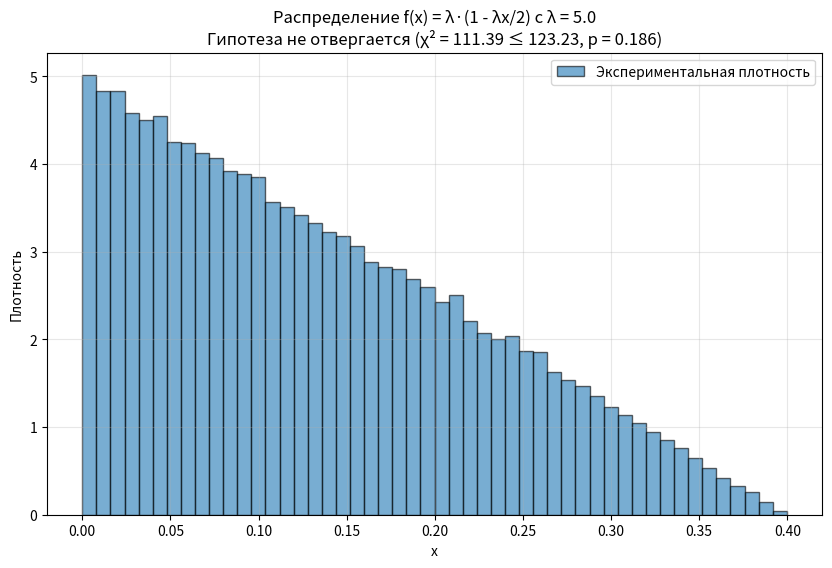

The script that saved this image:
import matplotlib.pyplot as plt
import numpy as np
from scipy.stats import chi2

def chi2_test(data, lamb, bins=50, alpha=0.05):
    n = len(data)
    observed, edges = np.histogram(data, bins=bins, density=False)

    expected_probs = []
    for i in range(len(edges) - 1):
        a, b = edges[i], edges[i + 1]
        prob = lamb * (b - a) - (lamb ** 2 / 4) * (b ** 2 - a ** 2)
        expected_probs.append(prob)
    expected = n * np.array(expected_probs)

    chi2_stat = np.sum((observed - expected) ** 2 / expected)
    df = len(observed) - 1  
    p_value = 1 - chi2.cdf(chi2_stat, df)
    critical = chi2.ppf(1 - alpha, df)

    if chi2_stat > critical:
        msg = f"Гипотеза отвергается (χ² = {chi2_stat:.2f} > {critical:.2f}, p = {p_value:.3f})"
    else:
        msg = f"Гипотеза не отвергается (χ² = {chi2_stat:.2f} ≤ {critical:.2f}, p = {p_value:.3f})"
    return msg

lamb = 5.0
n = 100000
bins_hist = 50
bins_test = 100 

u = np.random.rand(n)
x = (2.0 / lamb) * (1 - np.sqrt(1 - u))

plt.figure(figsize=(10, 6))
plt.hist(x, bins=bins_hist, density=True, alpha=0.6, edgecolor='black',
         label='Экспериментальная плотность')
plt.xlabel('x')
plt.ylabel('Плотность')
plt.title(f'Распределение f(x) = λ·(1 - λx/2) с λ = {lamb}\n{chi2_test(x, lamb, bins_test)}')
plt.legend()
plt.grid(alpha=0.3)
plt.show()
